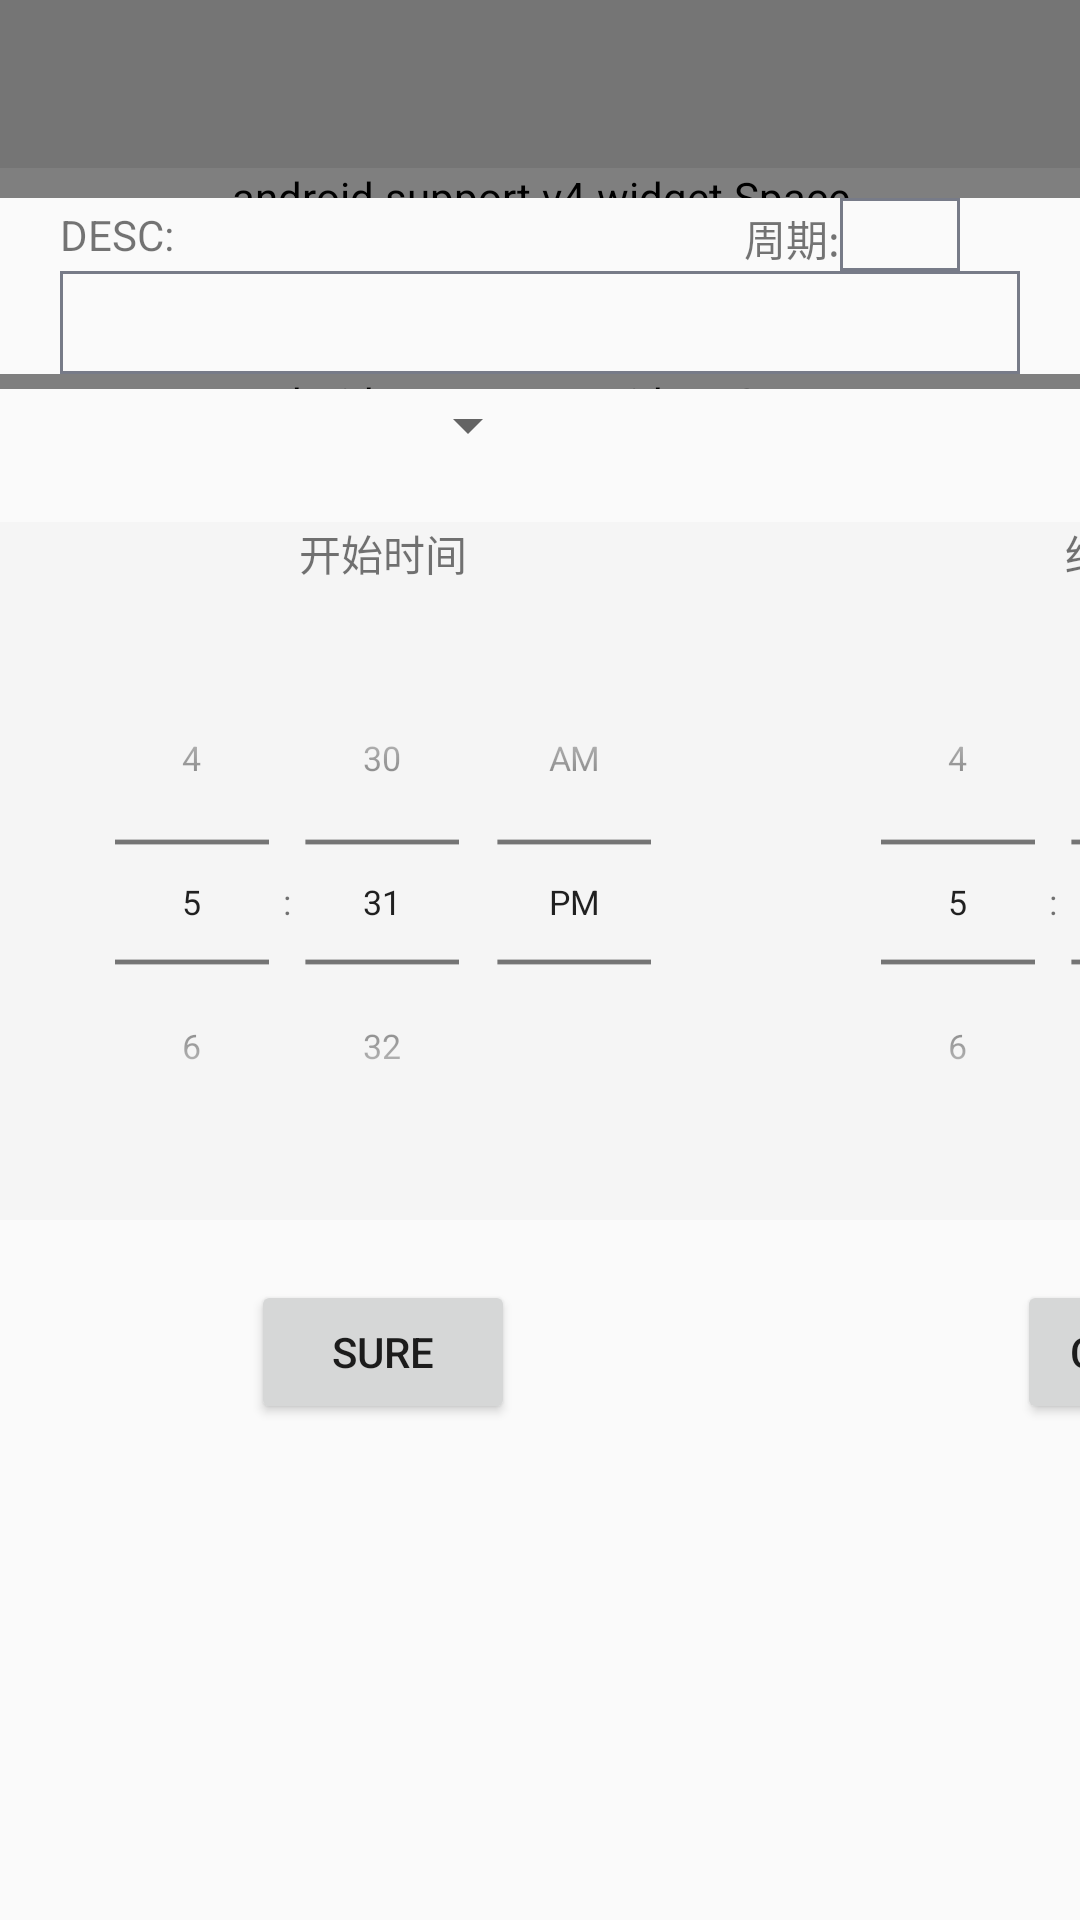

Write the Android layout XML for this screen, with the resource values it uses.
<!-- AndroidManifest.xml: application theme AppThemeLignt -->
<!-- res/layout/content_set_req.xml -->
<?xml version="1.0" encoding="utf-8"?>
<LinearLayout xmlns:android="http://schemas.android.com/apk/res/android"
    xmlns:app="http://schemas.android.com/apk/res-auto"
    android:orientation="vertical"
    android:layout_width="match_parent"
    android:layout_height="match_parent">

    <android.support.design.widget.TabLayout
        android:id="@+id/tab_layout"
        android:layout_width="match_parent"
        android:layout_height="?attr/actionBarSize"
        android:background="?colorPrimaryDark"
        app:tabSelectedTextColor="@android:color/background_light"
        app:tabIndicatorColor="?colorAccent"
        />

    <android.support.v4.widget.Space
        android:layout_width="match_parent"
        android:layout_height="10dp" />

    <RelativeLayout
        android:layout_width="match_parent"
        android:layout_height="wrap_content">
        <TextView
            android:text="@string/title_desc"
            android:layout_marginLeft="20dp"
            android:layout_marginStart="20dp"
            android:layout_centerVertical="true"
            android:layout_width="wrap_content"
            android:layout_height="wrap_content" />

        <LinearLayout
            android:id="@+id/dur_container"
            android:layout_alignParentEnd="true"
            android:layout_alignParentRight="true"
            android:layout_marginRight="40dp"
            android:layout_marginEnd="40dp"
            android:layout_width="wrap_content"
            android:layout_height="wrap_content">

            <TextView
                android:text="@string/title_dur_day"
                android:layout_width="wrap_content"
                android:layout_height="wrap_content" />
            <EditText
                android:id="@+id/dur_edit"
                android:inputType="number"
                android:layout_width="40dp"
                android:layout_height="wrap_content" />
        </LinearLayout>

    </RelativeLayout>


    <EditText
        android:id="@+id/edit_des_set"
        android:textSize="@dimen/title_txt_size"
        android:paddingTop="5dp"
        android:paddingBottom="5dp"
        android:layout_marginEnd="20dp"
        android:layout_marginRight="20dp"
        android:layout_marginLeft="20dp"
        android:layout_marginStart="20dp"
        android:inputType="text"
        android:layout_width="match_parent"
        android:layout_height="wrap_content" />

    <android.support.v4.widget.Space
        android:layout_width="match_parent"
        android:layout_height="5dp" />


    <LinearLayout
        android:orientation="horizontal"
        android:id="@+id/type_container"
        android:layout_below="@id/edit_des_set"
        android:layout_width="match_parent"
        android:layout_height="wrap_content">

        <Spinner
            android:id="@+id/spinner_type_set"
            android:layout_weight="1"
            android:layout_width="0dp"
            android:layout_height="wrap_content" />

        <EditText
            android:id="@+id/type_edit"
            android:visibility="invisible"
            android:inputType="text"
            android:layout_width="0dp"
            android:layout_weight="1"
            android:layout_height="wrap_content" />
    </LinearLayout>


    <TableLayout
        android:paddingTop="20dp"
        android:stretchColumns="1"
        android:layout_below="@id/dur_container"
        android:layout_width="match_parent"
        android:layout_height="match_parent">

        <TableRow
            android:background="?colorPrimary"
            >
            <TextView
                android:text="@string/title_start_time"
                android:layout_gravity="center_horizontal"
                />
            <TextView
                android:text="@string/title_end_time"
                android:layout_gravity="center_horizontal"
                />
        </TableRow>

        <TableRow android:background="?colorPrimary">

            <TimePicker
                android:layout_width="wrap_content"
                android:layout_height="wrap_content"
                android:id="@+id/timePicker_start"
                android:timePickerMode="spinner"
                android:scaleX="0.8"
                android:scaleY="0.8"
                />
            <TimePicker
                android:layout_width="wrap_content"
                android:layout_height="wrap_content"
                android:id="@+id/timePicker_end"
                android:timePickerMode="spinner"
                android:scaleX="0.8"
                android:scaleY="0.8"
                android:layout_gravity="end"/>
        </TableRow>

        <TableRow
            android:paddingTop="20dp"
            >
            <Button
                android:id="@+id/btn_sure"
                android:text="@string/btn_txt_sure"
                android:layout_gravity="center_horizontal"
                />
            <Button
                android:id="@+id/btn_cancel"
                android:text="@string/btn_txt_cancel"
                android:layout_gravity="center_horizontal"
                />
        </TableRow>

    </TableLayout>

</LinearLayout>
<!-- resources referenced by this layout -->
<resources>
  <dimen name="title_txt_size">18sp</dimen>
  <string name="btn_txt_cancel">cancel</string>
  <string name="btn_txt_sure">sure</string>
  <string name="title_desc">DESC: </string>
  <string name="title_dur_day">周期: </string>
  <string name="title_end_time">结束时间</string>
  <string name="title_start_time">开始时间</string>
  <style name="AppThemeLignt" parent="Theme.AppCompat.Light.NoActionBar">
          <item name="colorAccent">#000000</item>
          <item name="subtitleTextColor">#4D4DB3</item>
          <item name="android:editTextBackground">@drawable/border</item>
      </style>
  <!-- drawable border (drawable) -->
  <?xml version="1.0" encoding="utf-8"?>
  <shape xmlns:android="http://schemas.android.com/apk/res/android"
      android:shape="rectangle">
      <stroke
          android:color="@color/colorDivider"
          android:width="1dp" />
  </shape>
  <color name="colorDivider">#777B88</color>
</resources>
